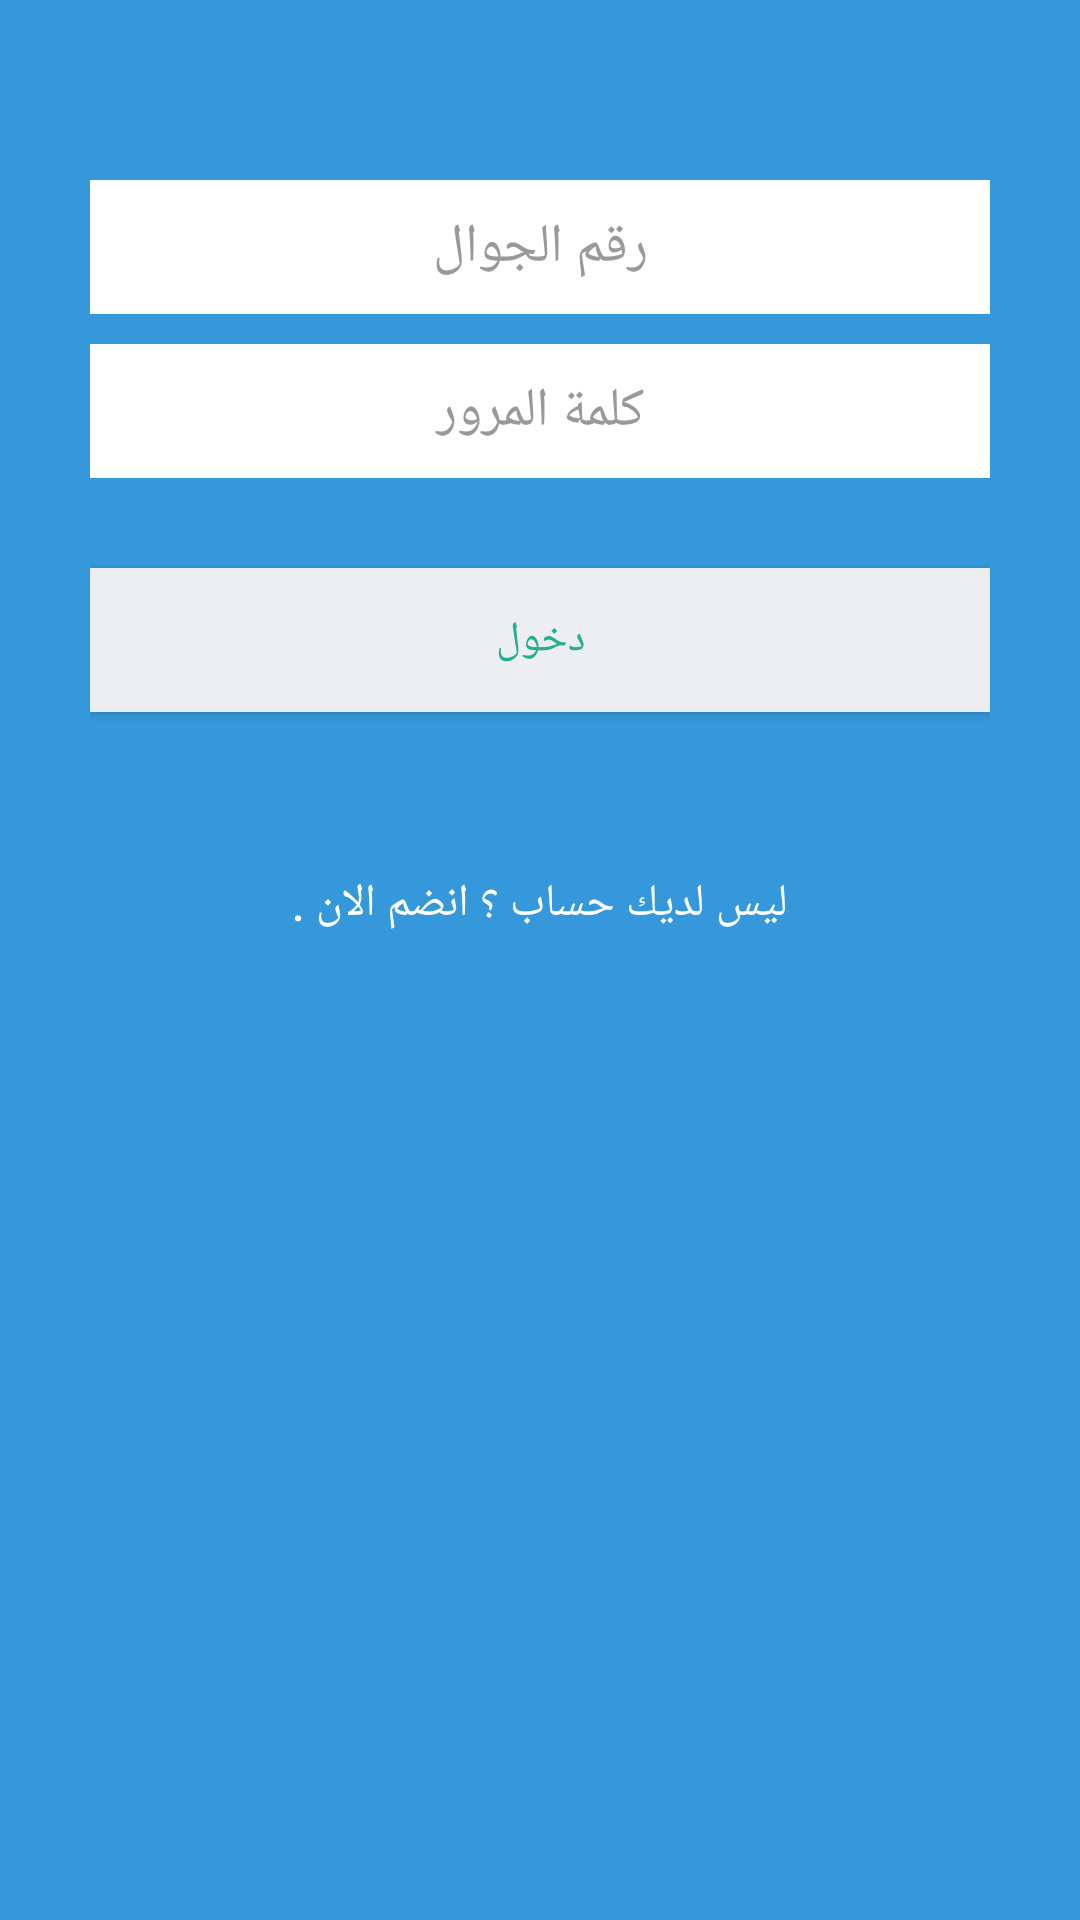

Produce the Android XML layout that renders to this screen, including the resource entries it uses.
<!-- AndroidManifest.xml: application theme AppTheme -->
<!-- res/layout/login2.xml -->
<?xml version="1.0" encoding="utf-8"?>
<ScrollView xmlns:android="http://schemas.android.com/apk/res/android"
    android:layout_width="match_parent"
    android:background="@color/colorPrimary"
    android:layout_height="match_parent">

    <LinearLayout xmlns:android="http://schemas.android.com/apk/res/android"
        android:layout_width="match_parent"
        android:layout_height="match_parent"
        android:background="@color/colorPrimary"
        android:gravity="center"
        android:orientation="vertical"
        android:padding="10dp">

        <LinearLayout
            android:layout_width="match_parent"
            android:layout_height="match_parent"
            android:layout_gravity="top"
            android:orientation="vertical"
            android:layout_marginTop="50dp"
            android:paddingLeft="20dp"
            android:paddingRight="20dp">

            <AutoCompleteTextView
                android:id="@+id/phone"
                android:layout_width="match_parent"
                android:layout_height="wrap_content"
                android:layout_marginBottom="10dp"
                android:background="@color/white"
                android:hint="رقم الجوال"
                android:textAlignment="center"
                android:inputType="number"
                android:padding="10dp"
                android:singleLine="true"
                android:textColor="@color/input_login"
                android:textColorHint="@color/input_login_hint" />

            <EditText
                android:id="@+id/password"
                android:layout_width="match_parent"
                android:layout_height="wrap_content"
                android:layout_marginBottom="10dp"
                android:background="@color/white"
                android:textAlignment="center"
                android:hint="@string/hint_password"
                android:inputType="numberPassword"
                android:padding="10dp"
                android:singleLine="true"
                android:textColor="@color/input_login"
                android:textColorHint="@color/input_login_hint" />

            

            <Button
                android:id="@+id/loginRegistBtnd"
                android:layout_width="match_parent"
                android:layout_height="wrap_content"
                android:layout_marginTop="20dip"
                android:background="@color/btn_login_bg"
                android:text="@string/btn_login"
                android:textColor="@color/btn_login" />

            

            <Button
                android:id="@+id/btnLinkToRegisterScreen"
                android:layout_width="match_parent"
                android:layout_height="wrap_content"
                android:layout_marginTop="40dip"
                android:background="@null"
                android:text="@string/btn_link_to_register"
                android:textAllCaps="false"
                android:textColor="@color/white"
                android:textSize="15dp" />
        </LinearLayout>

    </LinearLayout>

</ScrollView>
<!-- resources referenced by this layout -->
<resources>
  <color name="btn_login">#26ae90</color>
  <color name="btn_login_bg">#eceef1</color>
  <color name="colorPrimary">#3498DB</color>
  <color name="input_login">#222222</color>
  <color name="input_login_hint">#999999</color>
  <color name="white">#ffffff</color>
  <string name="btn_link_to_register">ليس لديك حساب ؟ انضم الان .</string>
  <string name="btn_login">دخول</string>
  <string name="hint_password">كلمة المرور</string>
  <style name="AppTheme" parent="Theme.AppCompat.DayNight.NoActionBar">
          
          <item name="colorPrimary">@android:color/black</item>
          <item name="colorPrimaryDark">@color/input_register_bg</item>
          <item name="colorAccent">@color/btn_logut_bg</item>
  
          
          
          
      </style>
  <color name="input_register_bg">#3b4148</color>
  <color name="btn_logut_bg">#ff6861</color>
</resources>
